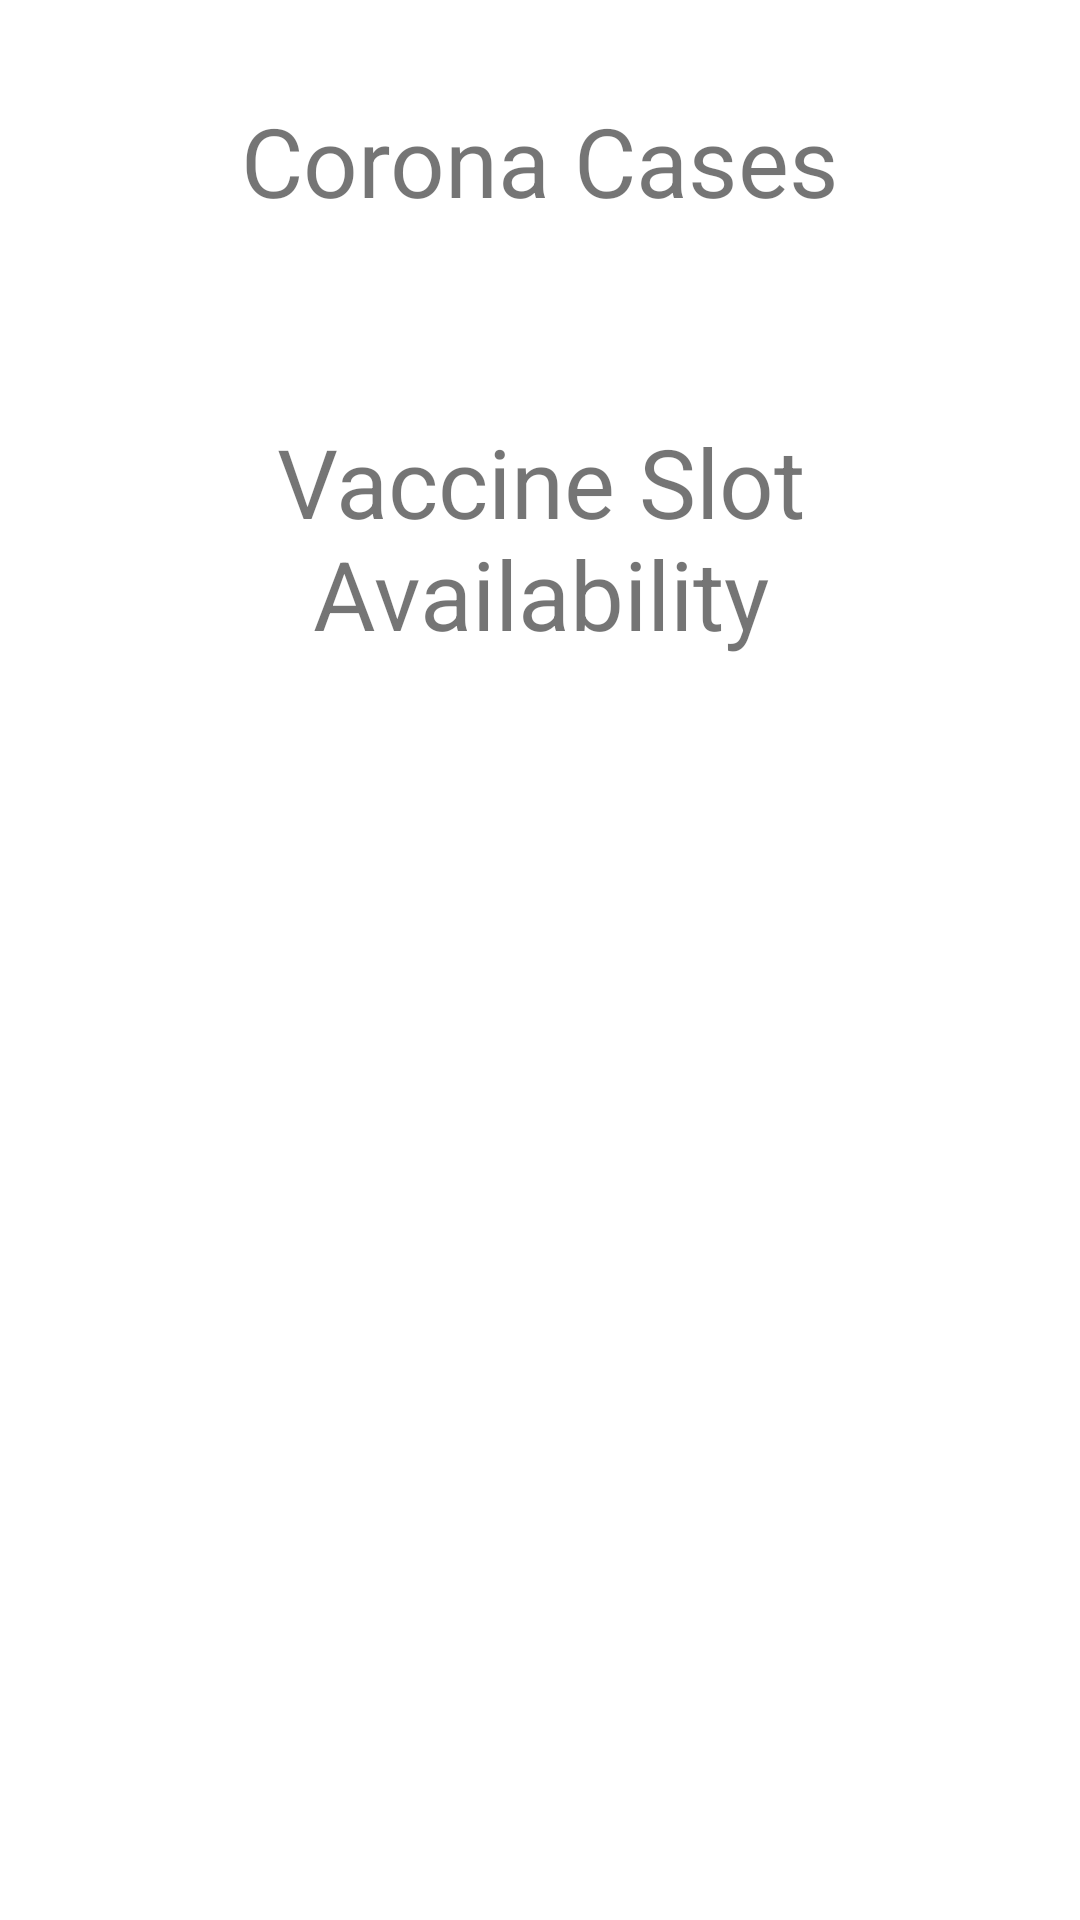

This screen was rendered from an Android layout file. Write that file and the resources it references.
<!-- AndroidManifest.xml: application theme Theme.CoFigure -->
<!-- res/layout/activity_main.xml -->
<?xml version="1.0" encoding="utf-8"?>
<LinearLayout xmlns:android="http://schemas.android.com/apk/res/android"
    xmlns:app="http://schemas.android.com/apk/res-auto"
    xmlns:tools="http://schemas.android.com/tools"
    android:layout_width="match_parent"
    android:layout_height="match_parent"
    tools:context=".MainActivity"
    android:orientation="vertical"
    >

    <TextView
        android:id="@+id/corona_case_detail"
        android:layout_width="match_parent"
        android:layout_height="wrap_content"
        android:text="Corona Cases"
        android:gravity="center"
        android:padding="32dp"
        android:textSize="32dp"/>

    <TextView
        android:id="@+id/vaccine_slot_availability"
        android:layout_width="match_parent"
        android:layout_height="wrap_content"
        android:text="Vaccine Slot Availability"
        android:gravity="center"
        android:padding="32dp"
        android:textSize="32dp"/>

</LinearLayout>
<!-- resources referenced by this layout -->
<resources>
  <style name="Theme.CoFigure" parent="Theme.MaterialComponents.Light.DarkActionBar">
          
          <item name="colorPrimary">@color/purple_500</item>
          <item name="colorPrimaryVariant">@color/purple_700</item>
          <item name="colorOnPrimary">@color/white</item>
          
          <item name="colorSecondary">@color/teal_200</item>
          <item name="colorSecondaryVariant">@color/teal_700</item>
          <item name="colorOnSecondary">@color/black</item>
          
          <item name="android:statusBarColor" tools:targetApi="l">?attr/colorPrimaryVariant</item>
          
      </style>
  <!-- not gathered from this repository: default colours our renderer supplied (Android Studio template values) -->
  <color name="purple_500">#FF6200EE</color>
  <color name="purple_700">#FF3700B3</color>
  <color name="teal_200">#FF03DAC5</color>
  <color name="teal_700">#FF018786</color>
  <color name="black">#FF000000</color>
  <color name="white">#FFFFFFFF</color>
</resources>
